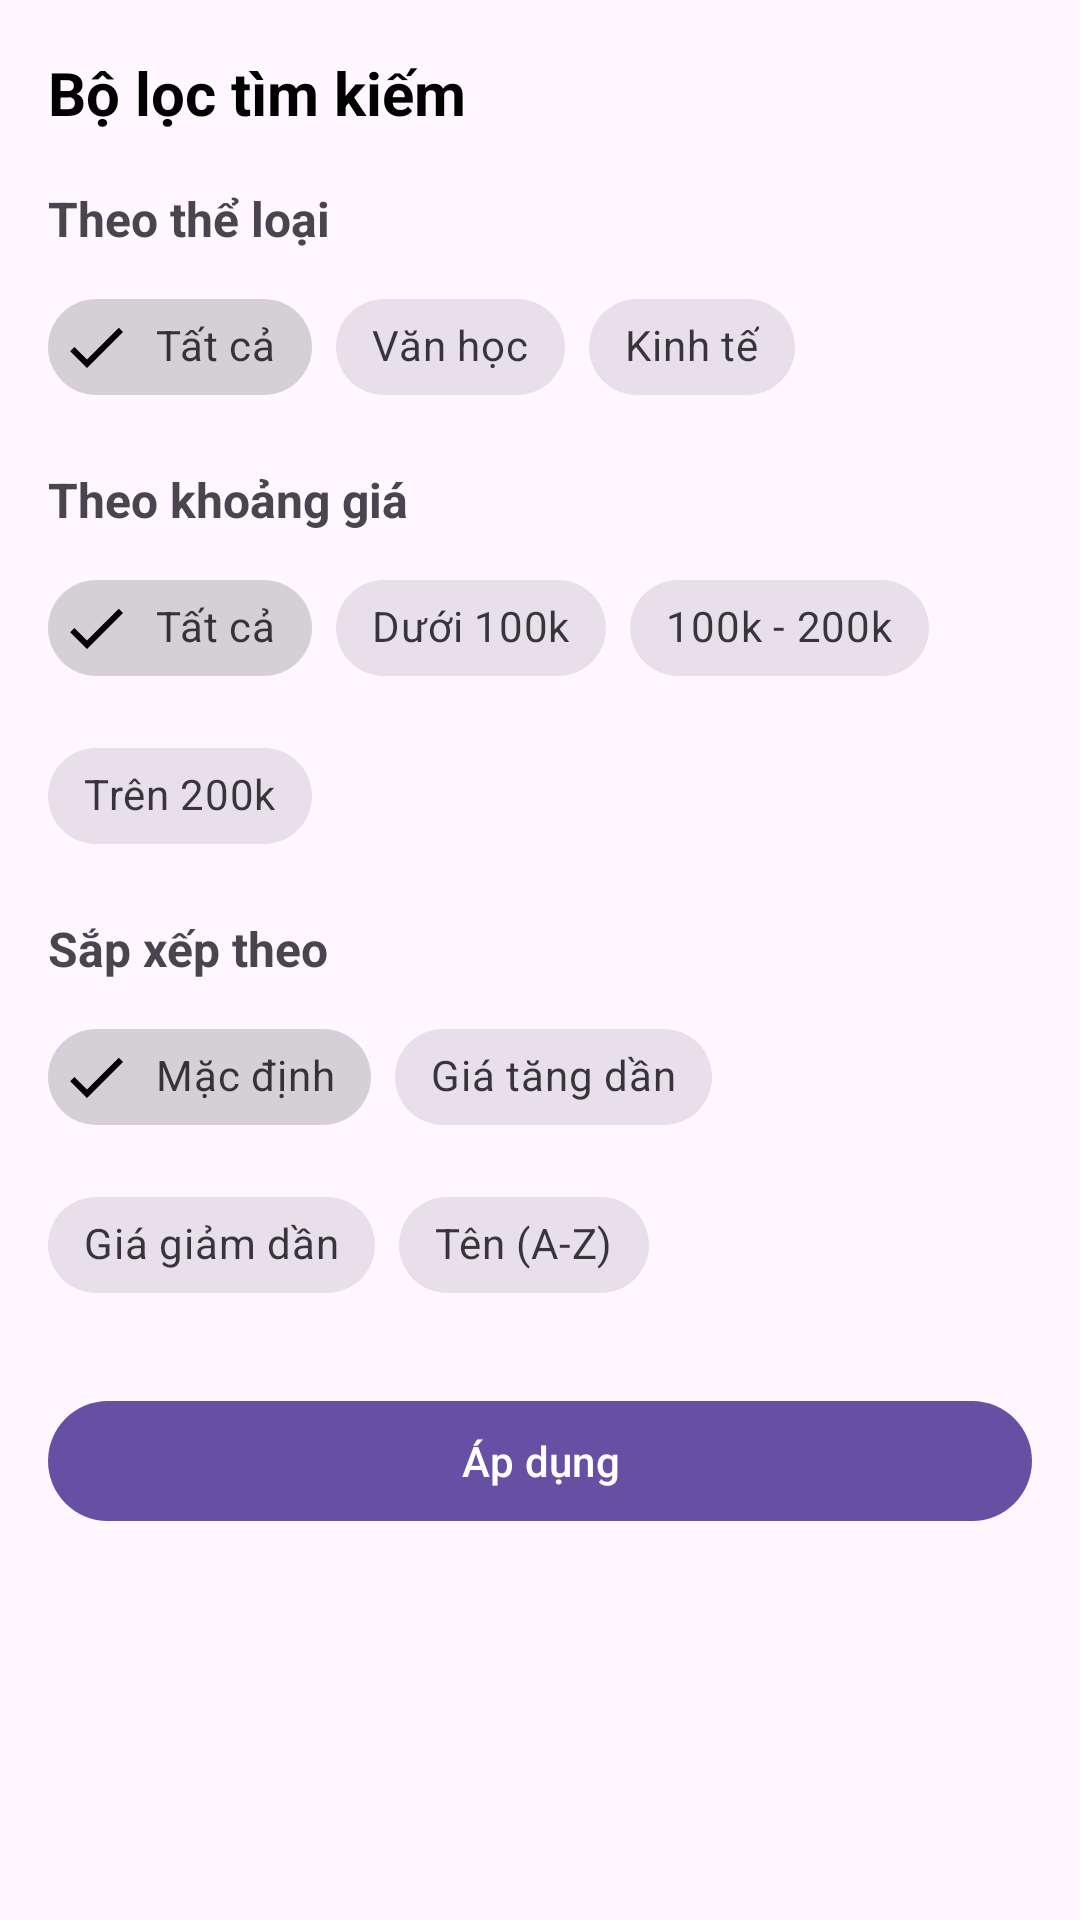

Produce the Android XML layout that renders to this screen, including the resource entries it uses.
<!-- AndroidManifest.xml: application theme Theme.BookApp -->
<!-- res/layout/bottom_sheet_filter.xml -->
<?xml version="1.0" encoding="utf-8"?>
<androidx.core.widget.NestedScrollView
    xmlns:android="http://schemas.android.com/apk/res/android"
    xmlns:app="http://schemas.android.com/apk/res-auto"
    android:layout_width="match_parent"
    android:layout_height="wrap_content"
    android:padding="16dp">

    <LinearLayout
        android:orientation="vertical"
        android:layout_width="match_parent"
        android:layout_height="wrap_content">

        <RelativeLayout
            android:layout_width="match_parent"
            android:layout_height="wrap_content"
            android:layout_marginBottom="16dp">

            <TextView
                android:text="Bộ lọc tìm kiếm"
                android:textSize="20sp"
                android:textStyle="bold"
                android:textColor="@android:color/black"
                android:layout_centerVertical="true"
                android:layout_alignParentStart="true"
                android:layout_width="wrap_content"
                android:layout_height="wrap_content"/>

            <ImageView
                android:id="@+id/ivCloseSheet"
                android:src="@drawable/ic_close" android:layout_alignParentEnd="true"
                android:layout_centerVertical="true"
                android:padding="4dp"
                android:background="?attr/selectableItemBackgroundBorderless"
                android:layout_width="30dp"
                android:layout_height="30dp"/>
        </RelativeLayout>

        <TextView
            android:text="Theo thể loại"
            android:textStyle="bold"
            android:textSize="16sp"
            android:layout_marginBottom="8dp"
            android:layout_width="wrap_content"
            android:layout_height="wrap_content"/>

        <com.google.android.material.chip.ChipGroup
            android:id="@+id/chipGroupCategory"
            app:singleSelection="true"
            app:chipSpacingHorizontal="8dp"
            android:layout_width="match_parent"
            android:layout_height="wrap_content">

            <com.google.android.material.chip.Chip
                android:id="@+id/chipCategoryAll"
                style="@style/Widget.MaterialComponents.Chip.Filter"
                android:text="Tất cả"
                android:checked="true"
                android:layout_width="wrap_content"
                android:layout_height="wrap_content"/>
            <com.google.android.material.chip.Chip
                style="@style/Widget.MaterialComponents.Chip.Filter"
                android:text="Văn học"
                android:layout_width="wrap_content"
                android:layout_height="wrap_content"/>
            <com.google.android.material.chip.Chip
                style="@style/Widget.MaterialComponents.Chip.Filter"
                android:text="Kinh tế"
                android:layout_width="wrap_content"
                android:layout_height="wrap_content"/>
        </com.google.android.material.chip.ChipGroup>

        <TextView
            android:text="Theo khoảng giá"
            android:textStyle="bold"
            android:textSize="16sp"
            android:layout_marginTop="16dp"
            android:layout_marginBottom="8dp"
            android:layout_width="wrap_content"
            android:layout_height="wrap_content"/>

        <com.google.android.material.chip.ChipGroup
            android:id="@+id/chipGroupPrice"
            app:singleSelection="true"
            app:chipSpacingHorizontal="8dp"
            android:layout_width="match_parent"
            android:layout_height="wrap_content">

            <com.google.android.material.chip.Chip
                android:id="@+id/chipPriceAll"
                style="@style/Widget.MaterialComponents.Chip.Filter"
                android:text="Tất cả"
                android:checked="true"
                android:layout_width="wrap_content"
                android:layout_height="wrap_content"/>
            <com.google.android.material.chip.Chip
                style="@style/Widget.MaterialComponents.Chip.Filter"
                android:text="Dưới 100k"
                android:layout_width="wrap_content"
                android:layout_height="wrap_content"/>
            <com.google.android.material.chip.Chip
                style="@style/Widget.MaterialComponents.Chip.Filter"
                android:text="100k - 200k"
                android:layout_width="wrap_content"
                android:layout_height="wrap_content"/>
            <com.google.android.material.chip.Chip
                style="@style/Widget.MaterialComponents.Chip.Filter"
                android:text="Trên 200k"
                android:layout_width="wrap_content"
                android:layout_height="wrap_content"/>
        </com.google.android.material.chip.ChipGroup>

        <TextView
            android:text="Sắp xếp theo"
            android:textStyle="bold"
            android:textSize="16sp"
            android:layout_marginTop="16dp"
            android:layout_marginBottom="8dp"
            android:layout_width="wrap_content"
            android:layout_height="wrap_content"/>

        <com.google.android.material.chip.ChipGroup
            android:id="@+id/chipGroupSort"
            app:singleSelection="true"
            app:chipSpacingHorizontal="8dp"
            android:layout_width="match_parent"
            android:layout_height="wrap_content">

            <com.google.android.material.chip.Chip
                android:id="@+id/chipSortDefault"
                style="@style/Widget.MaterialComponents.Chip.Filter"
                android:text="Mặc định"
                android:checked="true"
                android:layout_width="wrap_content"
                android:layout_height="wrap_content"/>
            <com.google.android.material.chip.Chip
                style="@style/Widget.MaterialComponents.Chip.Filter"
                android:text="Giá tăng dần"
                android:layout_width="wrap_content"
                android:layout_height="wrap_content"/>
            <com.google.android.material.chip.Chip
                style="@style/Widget.MaterialComponents.Chip.Filter"
                android:text="Giá giảm dần"
                android:layout_width="wrap_content"
                android:layout_height="wrap_content"/>
            <com.google.android.material.chip.Chip
                style="@style/Widget.MaterialComponents.Chip.Filter"
                android:text="Tên (A-Z)"
                android:layout_width="wrap_content"
                android:layout_height="wrap_content"/>
        </com.google.android.material.chip.ChipGroup>

        <com.google.android.material.button.MaterialButton
            android:id="@+id/btnApplyFilter"
            android:text="Áp dụng"
            android:layout_marginTop="24dp"
            android:layout_width="match_parent"
            android:layout_height="wrap_content"/>

    </LinearLayout>

</androidx.core.widget.NestedScrollView>
<!-- resources referenced by this layout -->
<resources>
  <style name="Theme.BookApp" parent="Base.Theme.BookApp" />
  <style name="Base.Theme.BookApp" parent="Theme.Material3.DayNight.NoActionBar">
          
          
      </style>
</resources>
